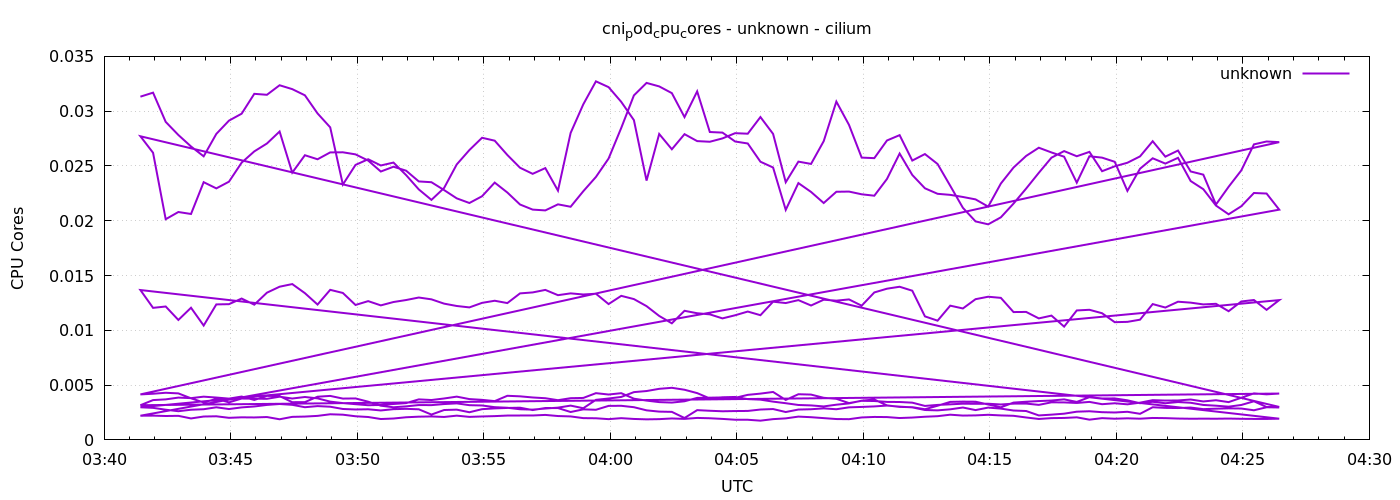

The file beside this chart, header and first rows:
1778038886	0.03132408288106764
1778038916	0.03169
1778038946	0.02902
1778038976	0.02783
1778039006	0.02678
1778039036	0.02588
1778039066	0.02792
1778039096	0.02914
1778039126	0.02977
1778039156	0.03158
1778039186	0.03149
1778039216	0.03237
1778039246	0.03201
1778039276	0.03145
1778039306	0.02979
1778039336	0.02852
1778039366	0.0233
1778039396	0.02509
1778039426	0.02561
1778039456	0.02504
1778039486	0.02531
1778039516	0.02416
1778039546	0.02286
1778039576	0.0219
1778039606	0.02299
1778039636	0.02514
1778039666	0.02645
1778039696	0.02757
1778039726	0.02731
1778039756	0.026
1778039786	0.02484
1778039816	0.02428
1778039846	0.02481
1778039876	0.02275
1778039906	0.02801
1778039936	0.03062
1778039966	0.03272
1778039996	0.03219
1778040026	0.03085
1778040056	0.02918
1778040086	0.02366
1778040116	0.02792
1778040146	0.02652
1778040176	0.0279
1778040206	0.02727
1778040236	0.02721
1778040266	0.02751
1778040296	0.02799
1778040326	0.02794
1778040356	0.02946
1778040386	0.02793
1778040416	0.02351
1778040446	0.0254
1778040476	0.02519
1778040506	0.02726
1778040536	0.03087
1778040566	0.02875
1778040596	0.02576
1778040626	0.02571
1778040656	0.02732
1778040686	0.02781
... 576 more rows
